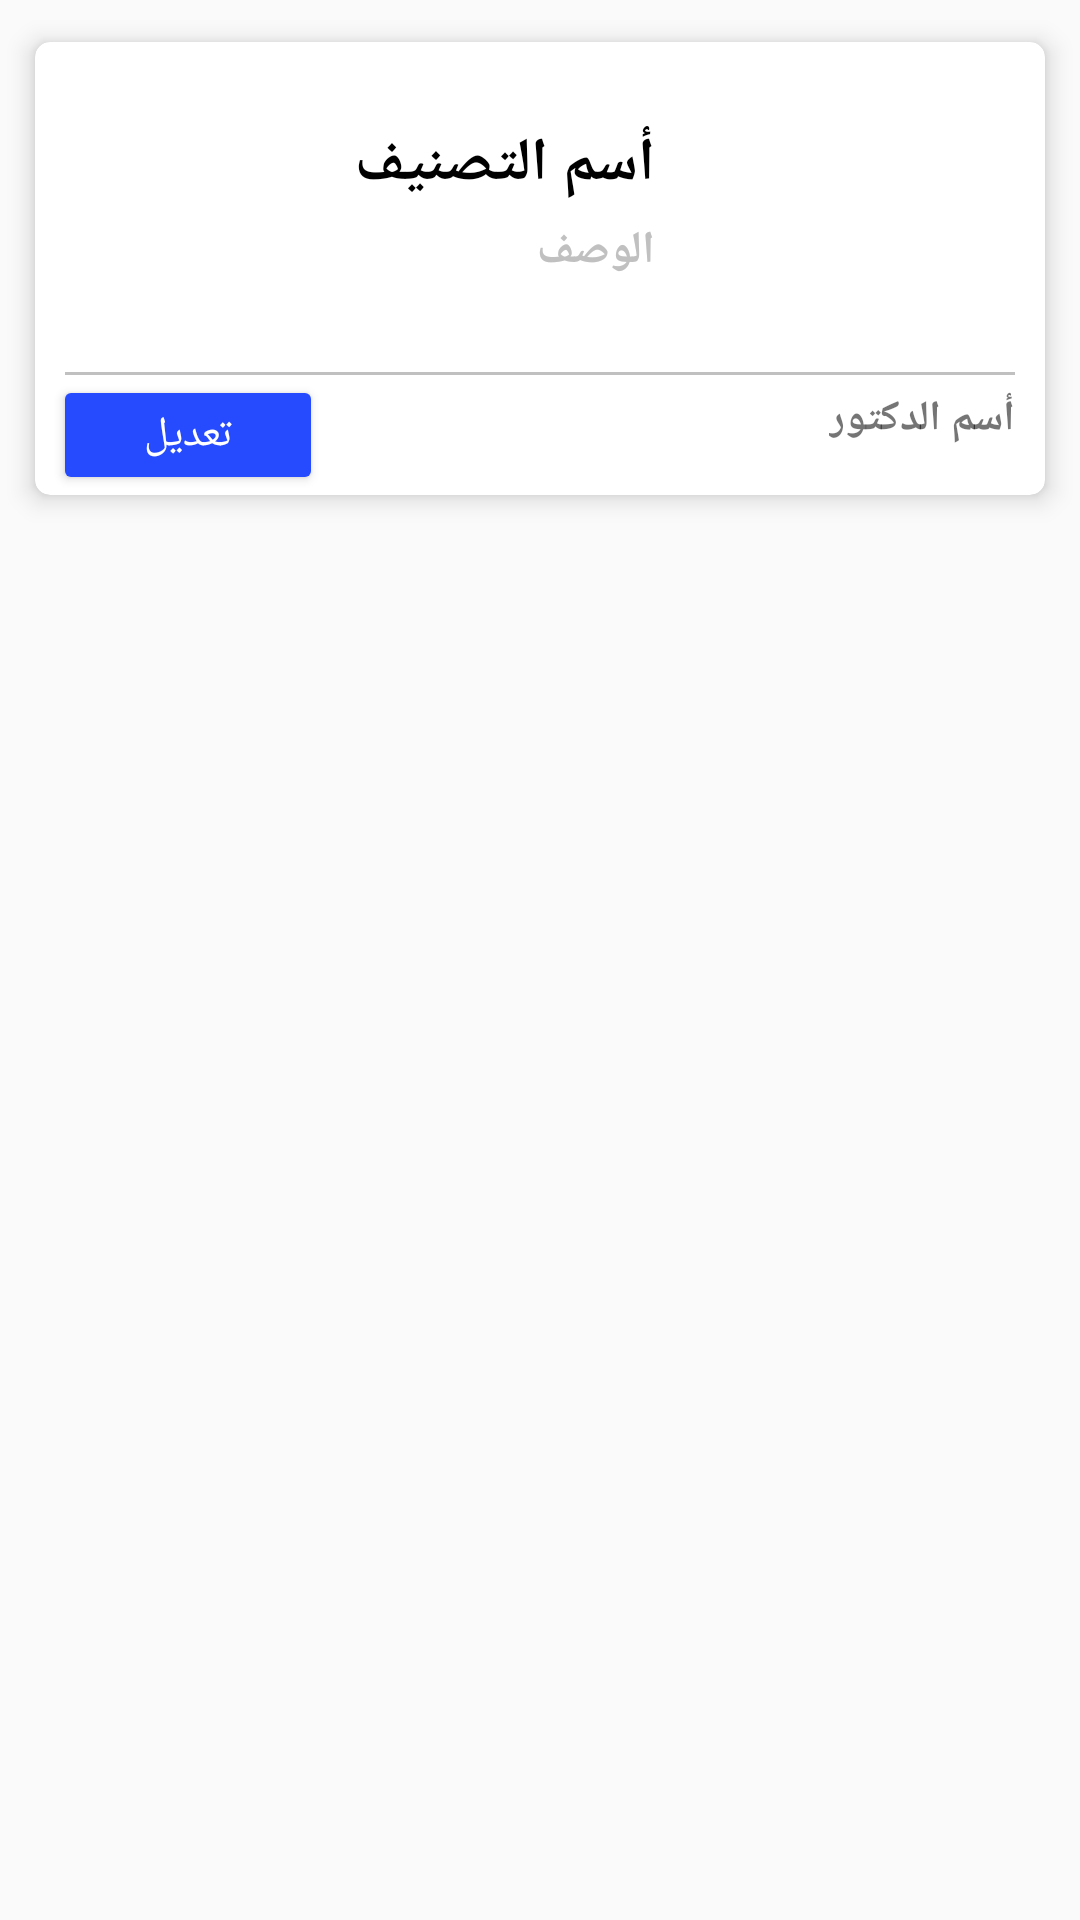

Layout XML and referenced resources for this Android screen:
<!-- AndroidManifest.xml: application theme Theme.Firbase -->
<!-- res/layout/layout_view_admin.xml -->
<?xml version="1.0" encoding="utf-8"?>
<LinearLayout
    xmlns:android="http://schemas.android.com/apk/res/android"
    xmlns:app="http://schemas.android.com/apk/res-auto"
    xmlns:tools="http://schemas.android.com/tools"
    android:layout_width="match_parent"
    android:layout_height="wrap_content"
    android:orientation="horizontal"
    android:layoutDirection="rtl">


    <androidx.cardview.widget.CardView
        android:id="@+id/cardView"
        android:layout_width="match_parent"
        android:layout_height="wrap_content"
        android:layout_marginStart="5dp"
        android:layout_marginTop="5dp"
        android:layout_marginEnd="5dp"
        app:cardCornerRadius="5dp"
        app:cardUseCompatPadding="true"
        app:cardElevation="5dp"
        app:layout_constraintEnd_toEndOf="parent"
        app:layout_constraintHorizontal_bias="0.0"
        app:layout_constraintStart_toStartOf="parent"
        app:layout_constraintTop_toTopOf="parent">

        <LinearLayout
            android:layout_width="match_parent"
            android:layout_height="wrap_content"
            android:orientation="vertical">

        <LinearLayout
            android:layout_width="match_parent"
            android:layout_height="100dp"
            android:orientation="horizontal">




            <ImageView
                android:id="@+id/imgCategory"
                android:layout_width="100dp"
                android:layout_height="100dp"
                android:layout_margin="10dp"
                android:scaleType="centerCrop"
                tools:srcCompat="@drawable/ic_baseline_person_24"
                app:layout_constraintBottom_toBottomOf="parent"
                app:layout_constraintStart_toStartOf="parent"
                app:layout_constraintTop_toTopOf="parent" />

            <LinearLayout
                android:layout_width="210dp"
                android:layout_height="100dp"
                android:paddingStart="10dp"
                android:layout_marginTop="10dp"
                android:orientation="vertical"
               >




                <TextView
                    android:id="@+id/tvName"
                    android:layout_width="wrap_content"
                    android:layout_height="wrap_content"
                    android:text="أسم التصنيف"
                    android:layout_marginTop="17dp"
                    android:textColor="@color/black"
                    android:textSize="20dp"
                    android:textStyle="bold"
                   />

                <TextView
                    android:id="@+id/tvDescription"
                    android:layout_width="wrap_content"
                    android:layout_height="wrap_content"
                    android:text="الوصف"
                    android:layout_marginTop="5dp"
                    android:textColor="@color/login_from_details_light"
                    android:textSize="15sp"
                    android:textStyle="bold"
                    />






            </LinearLayout>

















        </LinearLayout>
            <View
                android:layout_width="match_parent"
                android:layout_height="1dp"
                android:layout_marginRight="10dp"
                android:layout_marginLeft="10dp"
                android:layout_marginTop="10dp"
                android:background="@color/login_from_details_light"/>

            <RelativeLayout
                android:layout_width="match_parent"
                android:layout_height="wrap_content"
                android:layout_marginLeft="6dp"
                android:layout_marginRight="10dp"
                android:orientation="horizontal">

                <TextView
                    android:id="@+id/tvDoctorName"
                    android:layout_width="wrap_content"
                    android:layout_height="wrap_content"
                    android:text="أسم الدكتور"
                    android:layout_marginTop="5dp"
                    android:layout_alignParentRight="true"
                    android:layoutDirection="rtl"
                    android:textStyle="bold"
                    />


                <Button
                    android:id="@+id/btnEdit"
                    android:layout_width="90dp"
                    android:text="تعديل"
                    android:layout_alignParentLeft="true"
                    android:textColor="@color/white"
                    android:layout_marginRight="10dp"
                    android:backgroundTint="@color/cPrimary"
                    android:layout_height="40dp"/>
            </RelativeLayout>
        </LinearLayout>



    </androidx.cardview.widget.CardView>
</LinearLayout>
<!-- resources referenced by this layout -->
<resources>
  <color name="black">#FF000000</color>
  <color name="cPrimary">#264BFE</color>
  <color name="login_from_details_light">#C0C0C0</color>
  <color name="white">#FFFFFFFF</color>
  <!-- drawable ic_edit (drawable) -->
  <vector android:height="28dp" android:tint="#3F51B5"
      android:viewportHeight="24" android:viewportWidth="24"
      android:width="28dp" xmlns:android="http://schemas.android.com/apk/res/android">
      <path android:fillColor="@android:color/white" android:pathData="M3,17.25V21h3.75L17.81,9.94l-3.75,-3.75L3,17.25zM20.71,7.04c0.39,-0.39 0.39,-1.02 0,-1.41l-2.34,-2.34c-0.39,-0.39 -1.02,-0.39 -1.41,0l-1.83,1.83 3.75,3.75 1.83,-1.83z"/>
  </vector>
  <style name="Theme.Firbase" parent="Theme.AppCompat.DayNight.NoActionBar">
          
          <item name="color">@color/cPrimary</item>
          <item name="colorPrimaryVariant">#9E9497</item>
          <item name="colorOnPrimary">@color/white</item>
          
          <item name="colorSecondary">@color/teal_200</item>
          <item name="colorSecondaryVariant">@color/teal_700</item>
          <item name="colorOnSecondary">@color/black</item>
          
          <item name="android:statusBarColor" tools:targetApi="l">#9A9797</item>
          
      </style>
  <color name="teal_200">#03A9F4</color>
  <color name="teal_700">#FF018786</color>
</resources>
